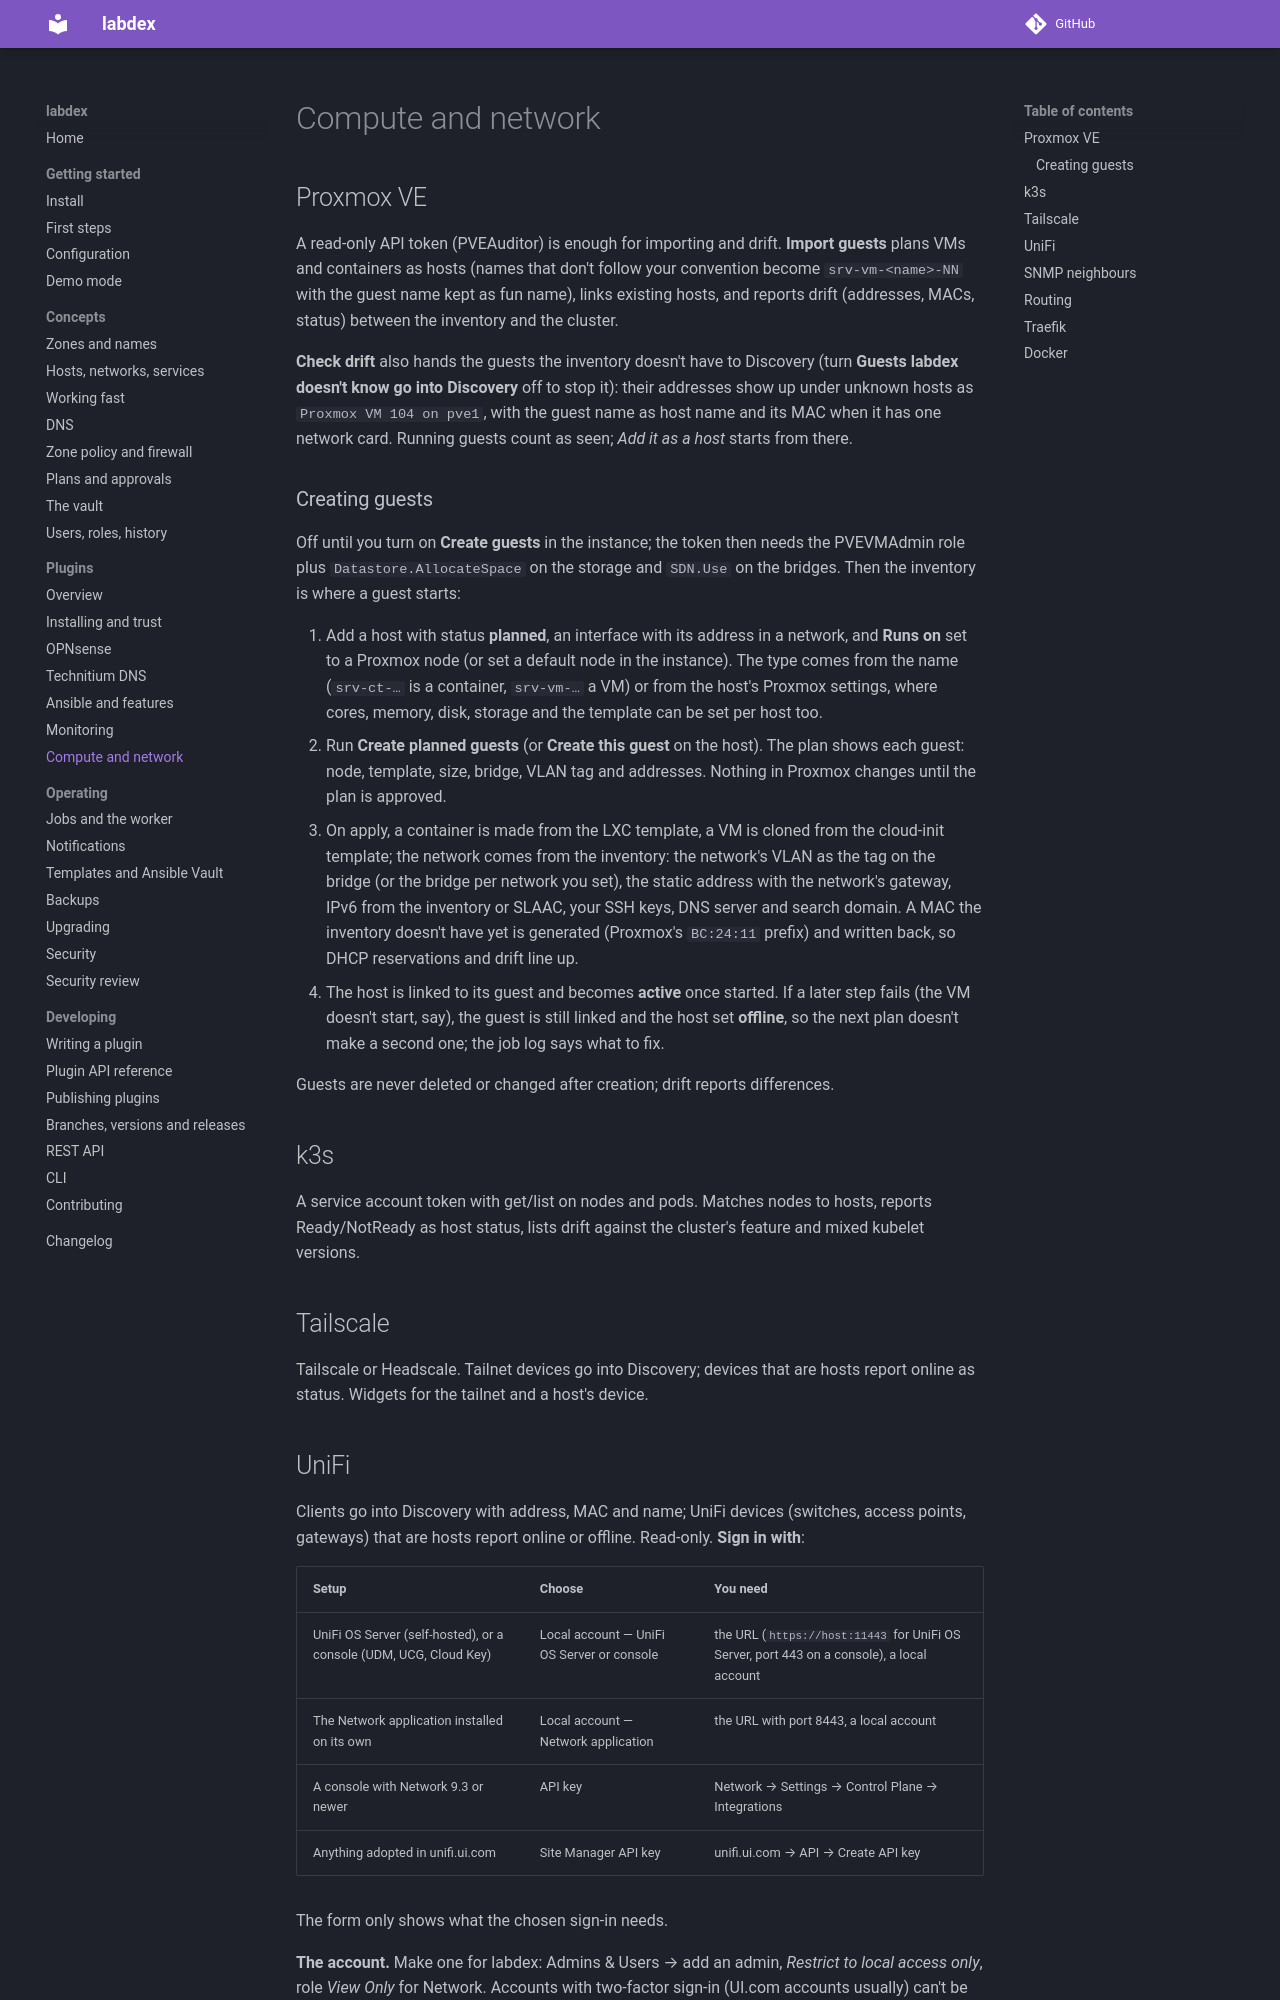

repository: labdex-app/labdex · page: 1.24/plugins/compute/index.html · generator: mkdocs

# Compute and network

## Proxmox VE

A read-only API token (PVEAuditor) is enough for importing and drift. **Import guests**
plans VMs and containers as hosts (names that don't follow your convention become
`srv-vm-<name>-NN` with the guest name kept as fun name), links existing hosts, and
reports drift (addresses, MACs, status) between the inventory and the cluster.

**Check drift** also hands the guests the inventory doesn't have to Discovery (turn
**Guests labdex doesn't know go into Discovery** off to stop it): their addresses show up under unknown hosts
as `Proxmox VM 104 on pve1`, with the guest name as host name and its MAC when it has one
network card. Running guests count as seen; *Add it as a host* starts from there.

### Creating guests

Off until you turn on **Create guests** in the instance; the token then needs the
PVEVMAdmin role plus `Datastore.AllocateSpace` on the storage and `SDN.Use` on the
bridges. Then the inventory is where a guest starts:

1. Add a host with status **planned**, an interface with its address in a network, and
   **Runs on** set to a Proxmox node (or set a default node in the instance).
   The type comes from the name (`srv-ct-…` is a container, `srv-vm-…` a VM) or from the
   host's Proxmox settings, where cores, memory, disk, storage and the template can be
   set per host too.
2. Run **Create planned guests** (or **Create this guest** on the host). The plan shows
   each guest: node, template, size, bridge, VLAN tag and addresses. Nothing in Proxmox
   changes until the plan is approved.
3. On apply, a container is made from the LXC template, a VM is cloned from the
   cloud-init template; the network comes from the inventory: the network's VLAN as the
   tag on the bridge (or the bridge per network you set), the static address with the
   network's gateway, IPv6 from the inventory or SLAAC, your SSH keys, DNS server and
   search domain. A MAC the inventory doesn't have yet is generated (Proxmox's
   `BC:24:11` prefix) and written back, so DHCP reservations and drift line up.
4. The host is linked to its guest and becomes **active** once started. If a later
   step fails (the VM doesn't start, say), the guest is still linked and the host set
   **offline**, so the next plan doesn't make a second one; the job log says what to fix.

Guests are never deleted; drift reports differences. Changing them is a separate switch each,
below.

### Changing guests

Each kind of change has its own switch in the instance, all off by default, and each needs more
privileges on the token (listed with the switch). Every run waits for a person's approval, even
when an [approval policy](../guide/plans.md) would let it apply by itself, and the plan lines carry
the host, so zone policies apply (a public site can ask for its own approvers). They only touch
guests linked to a host (*VM / CT id* in the host's Proxmox settings).

- **Start and stop guests**: *Apply guest settings* starts a guest whose host is **active** in the
  inventory and shuts down (a clean ACPI shutdown) one whose host is **offline**. Planned hosts are
  left alone.
- **Change cores and memory**: *Apply guest settings* sets cores and memory to what the host's
  Proxmox settings say; an empty field leaves the guest as it is. A VM's new memory takes effect at
  its next restart unless memory hotplug is on; the plan says so.
- **Take snapshots**: *Take a snapshot* on a host snapshots its guest, with a name you give or
  `labdex-<date>-<time>`. With **Snapshot before a change** on (the default), *Apply guest
  settings* takes one before it resizes or shuts down a guest, so there is something to roll back
  to (rolling back stays in Proxmox).

*Apply this guest's settings* does the same for one host. A switch you turn off after planning
still counts when the plan is applied: that part is skipped and the log says so.

## k3s

A service account token with get/list on nodes and pods. Matches nodes to hosts,
reports Ready/NotReady as host status, lists drift against the cluster's feature and
mixed kubelet versions.

## Tailscale

Tailscale or Headscale. Tailnet devices go into Discovery; devices that are hosts
report online as status. Widgets for the tailnet and a host's device.

## NetBird

Peers of a NetBird network, on netbird.io or self-hosted, go into Discovery with their mesh
addresses; peers that are hosts report connected or not as status, and the host page shows
their groups, OS, version and an expired login. Read-only: it only lists peers.

You need a **personal access token** of a service user with the read-only role (Team ›
Service users). Self-hosted: set the management URL (`https://netbird.example.net`).
*Only peers in these groups* limits it to, say, `servers`. A peer is matched to a host by its
mesh address, its hostname, its name or the first label of its DNS name.

The plugin lives in `plugins/netbird/` of the labdex repository until it gets a repository of
its own and a place in the Marketplace.
